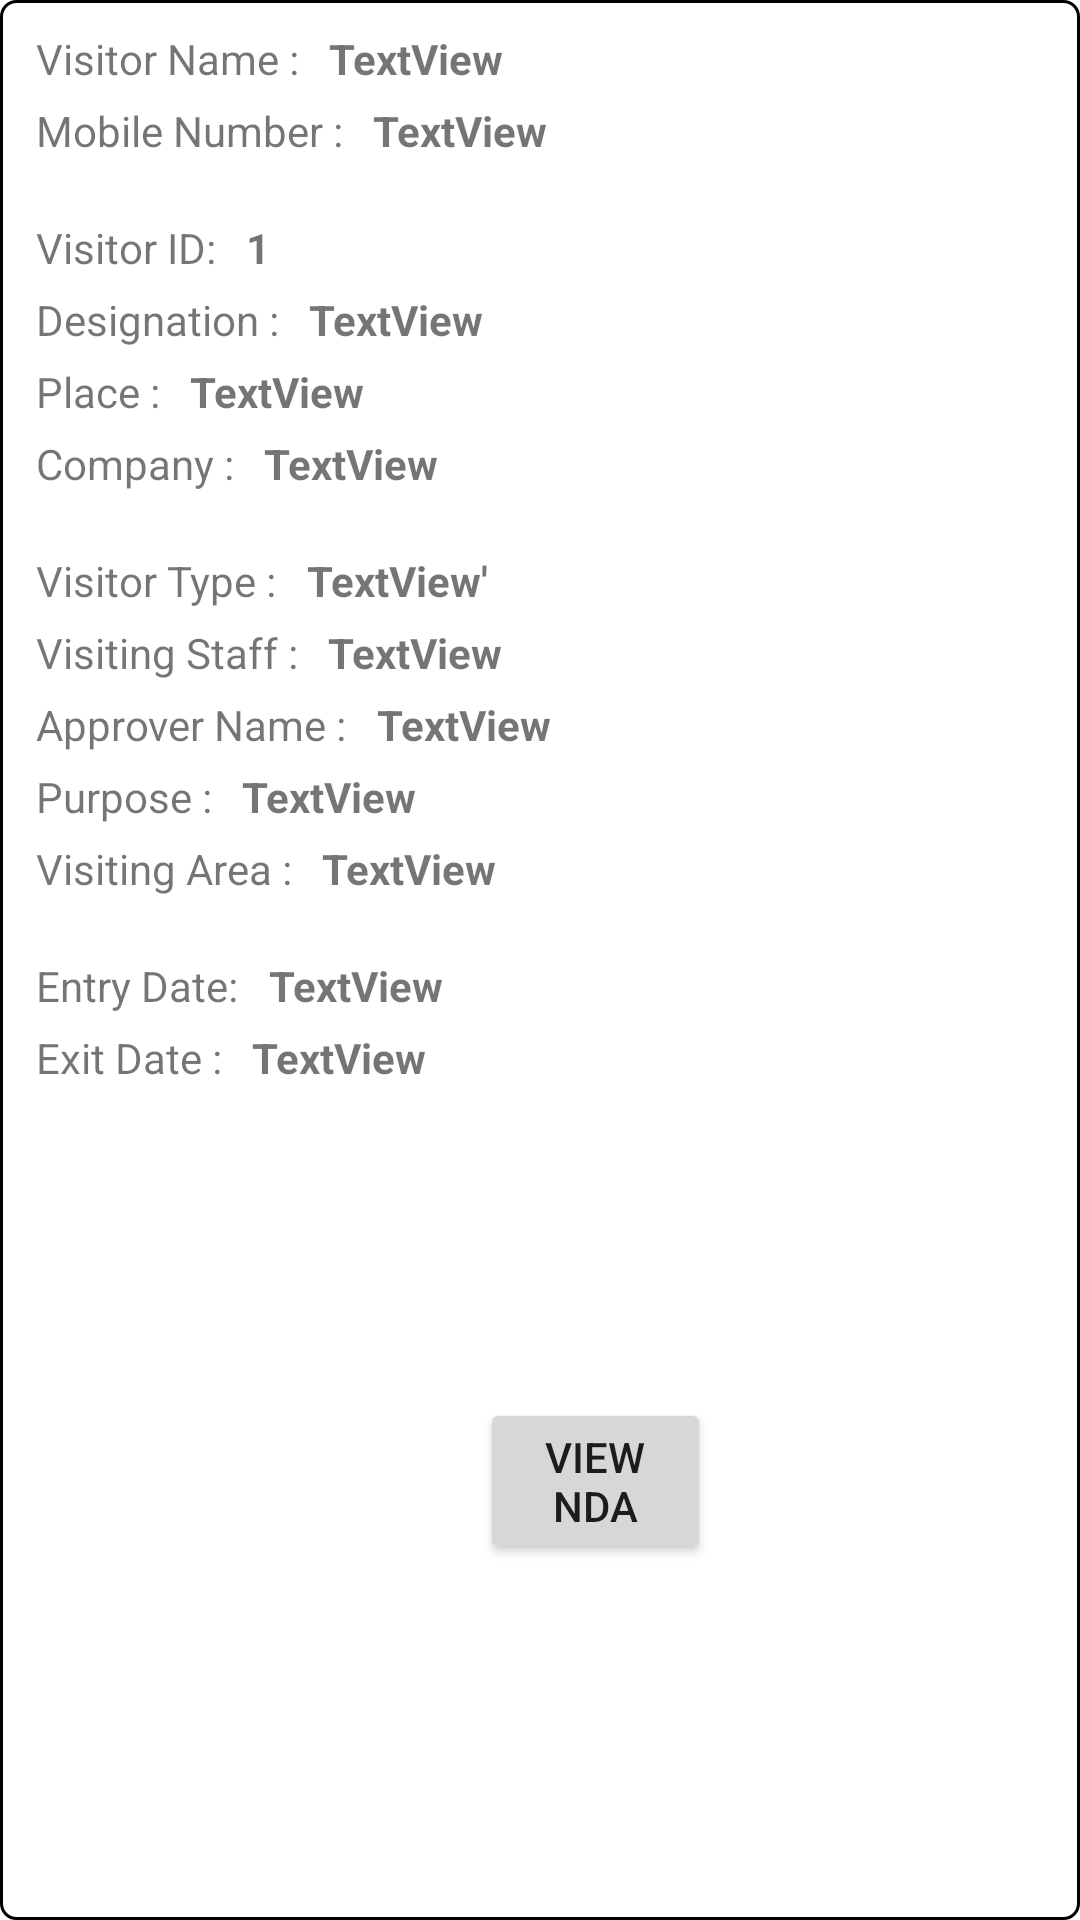

Reconstruct the res/layout file that produces this screen, plus the resources it refers to.
<!-- AndroidManifest.xml: application theme Theme.VMSv1 -->
<!-- res/layout/gridview_element_dailyvisitor.xml -->
<?xml version="1.0" encoding="utf-8"?>
<androidx.constraintlayout.widget.ConstraintLayout xmlns:android="http://schemas.android.com/apk/res/android"
    xmlns:app="http://schemas.android.com/apk/res-auto"
    xmlns:tools="http://schemas.android.com/tools"
    android:layout_width="match_parent"
    android:layout_height="wrap_content"
    android:layout_margin="10dp"
    android:layout_marginBottom="50dp"
    android:background="@drawable/my_border"
    android:fadeScrollbars="true"
    android:focusable="auto"
    android:paddingBottom="10dp">

    <TextView
        android:id="@+id/visitor_id_text"
        android:layout_width="wrap_content"
        android:layout_height="wrap_content"
        android:layout_marginStart="12dp"
        android:layout_marginTop="20dp"
        android:text="Visitor ID:"
        app:layout_constraintStart_toStartOf="parent"
        app:layout_constraintTop_toBottomOf="@+id/mobile_number_text" />

    <TextView
        android:id="@+id/visitor_id_textview"
        android:layout_width="wrap_content"
        android:layout_height="wrap_content"
        android:layout_marginStart="10dp"
        android:text="1"
        android:textStyle="bold"
        app:layout_constraintBottom_toBottomOf="@+id/visitor_id_text"
        app:layout_constraintStart_toEndOf="@+id/visitor_id_text" />

    <TextView
        android:id="@+id/visitor_name_text"
        android:layout_width="wrap_content"
        android:layout_height="wrap_content"
        android:layout_marginStart="12dp"
        android:layout_marginTop="10dp"
        android:text="Visitor Name :"
        app:layout_constraintStart_toStartOf="parent"
        app:layout_constraintTop_toTopOf="parent" />

    <TextView
        android:id="@+id/visitor_name_textview"
        android:layout_width="wrap_content"
        android:layout_height="wrap_content"
        android:layout_marginStart="10dp"
        android:text="TextView"
        android:textStyle="bold"
        app:layout_constraintBottom_toBottomOf="@+id/visitor_name_text"
        app:layout_constraintStart_toEndOf="@+id/visitor_name_text" />

    <TextView
        android:id="@+id/mobile_number_text"
        android:layout_width="wrap_content"
        android:layout_height="wrap_content"
        android:layout_marginStart="12dp"
        android:layout_marginTop="5dp"
        android:text="Mobile Number :"
        app:layout_constraintStart_toStartOf="parent"
        app:layout_constraintTop_toBottomOf="@+id/visitor_name_text" />

    <TextView
        android:id="@+id/mob_no_textview"
        android:layout_width="wrap_content"
        android:layout_height="wrap_content"
        android:layout_marginStart="10dp"
        android:text="TextView"
        android:textStyle="bold"
        app:layout_constraintBottom_toBottomOf="@+id/mobile_number_text"
        app:layout_constraintStart_toEndOf="@+id/mobile_number_text" />

    <TextView
        android:id="@+id/designation_text"
        android:layout_width="wrap_content"
        android:layout_height="wrap_content"
        android:layout_marginStart="12dp"
        android:layout_marginTop="5dp"
        android:text="Designation :"
        app:layout_constraintStart_toStartOf="parent"
        app:layout_constraintTop_toBottomOf="@+id/visitor_id_text" />

    <TextView
        android:id="@+id/company_text"
        android:layout_width="wrap_content"
        android:layout_height="wrap_content"
        android:layout_marginStart="12dp"
        android:layout_marginTop="5dp"
        android:text="Company :"
        app:layout_constraintStart_toStartOf="parent"
        app:layout_constraintTop_toBottomOf="@+id/place_textview" />

    <TextView
        android:id="@+id/place_textview"
        android:layout_width="wrap_content"
        android:layout_height="wrap_content"
        android:layout_marginStart="10dp"
        android:text="TextView"
        android:textStyle="bold"
        app:layout_constraintBottom_toBottomOf="@+id/place_text"
        app:layout_constraintStart_toEndOf="@+id/place_text" />

    <TextView
        android:id="@+id/company_textview"
        android:layout_width="wrap_content"
        android:layout_height="wrap_content"
        android:layout_marginStart="10dp"
        android:text="TextView"
        android:textStyle="bold"
        app:layout_constraintBottom_toBottomOf="@+id/company_text"
        app:layout_constraintStart_toEndOf="@+id/company_text" />

    <TextView
        android:id="@+id/designation_textview"
        android:layout_width="wrap_content"
        android:layout_height="wrap_content"
        android:layout_marginStart="10dp"
        android:text="TextView"
        android:textStyle="bold"
        app:layout_constraintBottom_toBottomOf="@+id/designation_text"
        app:layout_constraintStart_toEndOf="@+id/designation_text" />

    <TextView
        android:id="@+id/visiting_staff_text"
        android:layout_width="wrap_content"
        android:layout_height="wrap_content"
        android:layout_marginStart="12dp"
        android:layout_marginTop="5dp"
        android:text="Visiting Staff :"
        app:layout_constraintStart_toStartOf="parent"
        app:layout_constraintTop_toBottomOf="@+id/visitor_type_text" />

    <TextView
        android:id="@+id/approver_name_textview"
        android:layout_width="wrap_content"
        android:layout_height="wrap_content"
        android:layout_marginStart="10dp"
        android:text="TextView"
        android:textStyle="bold"
        app:layout_constraintBottom_toBottomOf="@+id/approver_name_text"
        app:layout_constraintStart_toEndOf="@+id/approver_name_text" />

    <TextView
        android:id="@+id/entry_date_textview"
        android:layout_width="wrap_content"
        android:layout_height="wrap_content"
        android:layout_marginStart="10dp"
        android:text="TextView"
        android:textStyle="bold"
        app:layout_constraintBottom_toBottomOf="@+id/entry_date_text"
        app:layout_constraintStart_toEndOf="@+id/entry_date_text" />

    <TextView
        android:id="@+id/exit_date_textview"
        android:layout_width="wrap_content"
        android:layout_height="wrap_content"
        android:layout_marginStart="10dp"
        android:text="TextView"
        android:textStyle="bold"
        app:layout_constraintBottom_toBottomOf="@+id/exit_date_text"
        app:layout_constraintStart_toEndOf="@+id/exit_date_text" />

    <TextView
        android:id="@+id/exit_date_text"
        android:layout_width="wrap_content"
        android:layout_height="wrap_content"
        android:layout_marginStart="12dp"
        android:layout_marginTop="5dp"
        android:text="Exit Date :"
        app:layout_constraintStart_toStartOf="parent"
        app:layout_constraintTop_toBottomOf="@+id/entry_date_text" />

    <TextView
        android:id="@+id/visiting_staff_textview"
        android:layout_width="wrap_content"
        android:layout_height="wrap_content"
        android:layout_marginStart="10dp"
        android:text="TextView"
        android:textStyle="bold"
        app:layout_constraintBottom_toBottomOf="@+id/visiting_staff_text"
        app:layout_constraintStart_toEndOf="@+id/visiting_staff_text" />

    <TextView
        android:id="@+id/purpose_textview"
        android:layout_width="wrap_content"
        android:layout_height="wrap_content"
        android:layout_marginStart="10dp"
        android:text="TextView"
        android:textStyle="bold"
        app:layout_constraintBottom_toBottomOf="@+id/purpose_text"
        app:layout_constraintStart_toEndOf="@+id/purpose_text" />

    <TextView
        android:id="@+id/visiting_area_text"
        android:layout_width="wrap_content"
        android:layout_height="wrap_content"
        android:layout_marginStart="12dp"
        android:layout_marginTop="5dp"
        android:text="Visiting Area :"
        app:layout_constraintStart_toStartOf="parent"
        app:layout_constraintTop_toBottomOf="@+id/purpose_text" />

    <TextView
        android:id="@+id/purpose_text"
        android:layout_width="wrap_content"
        android:layout_height="wrap_content"
        android:layout_marginStart="12dp"
        android:layout_marginTop="5dp"
        android:text="Purpose :"
        app:layout_constraintStart_toStartOf="parent"
        app:layout_constraintTop_toBottomOf="@+id/approver_name_text" />

    <TextView
        android:id="@+id/entry_date_text"
        android:layout_width="wrap_content"
        android:layout_height="wrap_content"
        android:layout_marginStart="12dp"
        android:layout_marginTop="20dp"
        android:text="Entry Date:"
        app:layout_constraintStart_toStartOf="parent"
        app:layout_constraintTop_toBottomOf="@+id/visiting_area_text" />

    <Button
        android:id="@+id/camera_status_button"
        android:layout_width="77dp"
        android:layout_height="wrap_content"
        android:layout_marginStart="160dp"
        android:layout_marginTop="5dp"
        android:layout_marginBottom="10dp"
        android:text="View NDA"
        app:layout_constraintBottom_toBottomOf="parent"
        app:layout_constraintStart_toStartOf="parent"
        app:layout_constraintTop_toBottomOf="@+id/exit_date_text"
        app:toggleCheckedStateOnClick="true" />

    <TextView
        android:id="@+id/approver_name_text"
        android:layout_width="wrap_content"
        android:layout_height="wrap_content"
        android:layout_marginStart="12dp"
        android:layout_marginTop="5dp"
        android:text="Approver Name :"
        app:layout_constraintStart_toStartOf="parent"
        app:layout_constraintTop_toBottomOf="@+id/visiting_staff_text" />

    <TextView
        android:id="@+id/visiting_area_textview"
        android:layout_width="wrap_content"
        android:layout_height="wrap_content"
        android:layout_marginStart="10dp"
        android:text="TextView"
        android:textStyle="bold"
        app:layout_constraintBottom_toBottomOf="@+id/visiting_area_text"
        app:layout_constraintStart_toEndOf="@+id/visiting_area_text" />

    <TextView
        android:id="@+id/place_text"
        android:layout_width="wrap_content"
        android:layout_height="wrap_content"
        android:layout_marginStart="12dp"
        android:layout_marginTop="5dp"
        android:text="Place :"
        app:layout_constraintStart_toStartOf="parent"
        app:layout_constraintTop_toBottomOf="@+id/designation_text" />

    <ImageButton
        android:id="@+id/downarrow_Button"
        android:layout_width="52dp"
        android:layout_height="24dp"
        android:layout_marginEnd="24dp"
        android:backgroundTint="@color/white"

        android:scaleType="centerCrop"
        android:src="@drawable/dropdown"
        app:layout_constraintBottom_toBottomOf="parent"
        app:layout_constraintEnd_toEndOf="parent"
        app:layout_constraintTop_toTopOf="parent"
        app:layout_constraintVertical_bias="0.07" />

    <TextView
        android:id="@+id/visitor_type_text"
        android:layout_width="wrap_content"
        android:layout_height="wrap_content"
        android:layout_marginStart="12dp"
        android:layout_marginTop="20dp"
        android:text="Visitor Type :"
        app:layout_constraintStart_toStartOf="parent"
        app:layout_constraintTop_toBottomOf="@+id/company_text" />

    <TextView
        android:id="@+id/visitor_type_textview"
        android:layout_width="wrap_content"
        android:layout_height="wrap_content"
        android:layout_marginStart="10dp"
        android:text="TextView'"
        android:textStyle="bold"
        app:layout_constraintBottom_toBottomOf="@+id/visitor_type_text"
        app:layout_constraintStart_toEndOf="@+id/visitor_type_text" />

</androidx.constraintlayout.widget.ConstraintLayout>
<!-- resources referenced by this layout -->
<resources>
  <color name="white">#FFFFFFFF</color>
  <!-- drawable my_border (drawable) -->
  <?xml version="1.0" encoding="utf-8"?>
  <shape xmlns:android="http://schemas.android.com/apk/res/android"
      android:shape="rectangle" >
  
      
      <solid
          android:color="@color/white" >
      </solid>
  
      
      <stroke
          android:width="1dp"
          android:color="@color/black"
          android:radius="5dp">
      </stroke>
  
      
      <corners
          android:radius="5dp"   >
      </corners>
  
  </shape>
  <style name="Theme.VMSv1" parent="Theme.MaterialComponents.DayNight.DarkActionBar">
          
          <item name="colorPrimary">@color/MainColor</item>
          <item name="colorPrimaryVariant">@color/MainColor</item>
          <item name="colorOnPrimary">@color/white</item>
          
          <item name="colorSecondary">@color/teal_200</item>
          <item name="colorSecondaryVariant">@color/teal_700</item>
          <item name="colorOnSecondary">@color/black</item>
          
          <item name="android:statusBarColor">@color/MainColor</item>
          
      </style>
  <color name="black">#FF000000</color>
  <color name="MainColor">#040C43</color>
  <color name="teal_200">#FF03DAC5</color>
  <color name="teal_700">#FF018786</color>
</resources>
